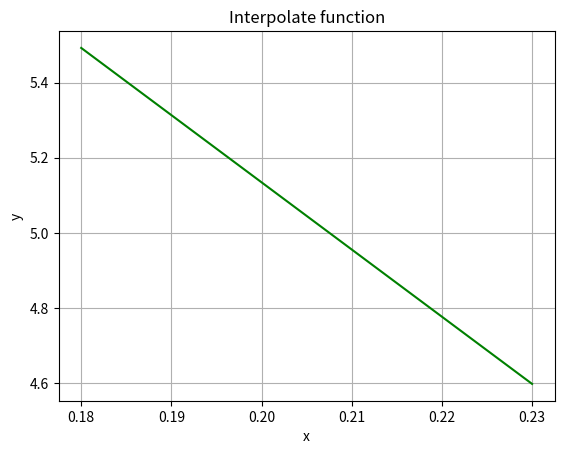

Recreate this plot in Python.
import numpy as np
import math
import matplotlib.pyplot as plt
x = np.array([0.18, 0.185, 0.19, 0.195, 0.2, 0.205, 0.21, 0.215, 0.22, 0.225, 0.23])
y = np.array([5.5154, 5.4669, 5.3263, 5.1930, 5.0664, 4.9461, 4.8317, 4.7226, 4.6185, 4.5191, 4.4242])
x1 = 0.184
x2 = 0.221
h = x[1] - x[0]
q1 = (x1 - x[0])/h
q2 = (x2 - x[9])/h
y1 = np.array([None]*10)
y2 = np.array([None]*9)
y3 = np.array([None]*8)
y4 = np.array([None]*7)
y5 = np.array([None]*6)
y6 = np.array([None]*5)
y7 = np.array([None]*4)
y8 = np.array([None]*3)
y9 = np.array([None]*2)
y10 = np.array([None]*1)
i = 0
while i < len(y)-1:
    y1[i] = y[i+1] - y[i]
    i = i + 1
print("y1: ", y1)

i = 0
while i < len(y1)-1:
    y2[i] = y1[i+1] - y1[i]
    i = i + 1
print("y2: ", y2)

i = 0
while i < len(y2)-1:
    y3[i] = y2[i+1] - y2[i]
    i = i + 1
print("y3: ", y3)

i = 0
while i < len(y3)-1:
    y4[i] = y3[i+1] - y3[i]
    i = i + 1
print("y4: ", y4)

i = 0
while i < len(y4)-1:
    y5[i] = y4[i+1] - y4[i]
    i = i + 1
print("y5: ", y5)

i = 0
while i < len(y5)-1:
    y6[i] = y5[i+1] - y5[i]
    i = i + 1
print("y6: ", y6)

i = 0
while i < len(y6)-1:
    y7[i] = y6[i+1] - y6[i]
    i = i + 1
print("y7: ", y7)

i = 0
while i < len(y7)-1:
    y8[i] = y7[i+1] - y7[i]
    i = i + 1
print("y8: ", y8)

i = 0
while i < len(y8)-1:
    y9[i] = y8[i+1] - y8[i]
    i = i + 1
print("y9: ", y9)

i = 0
while i < len(y9)-1:
    y10[i] = y9[i+1] - y9[i]
    i = i + 1
print("y10: ", y10)

NeutonForm1 = y[0] + q1*y1[0] + ((q1*(q1 - 1))/math.factorial(2))*y2[0] + ((q1*(q1 - 1)*(q1 - 2))/math.factorial(3))*y3[0] + ((q1*(q1 - 1)*(q1 - 2)*(q1 - 3))/math.factorial(4))*y4[0] + ((q1*(q1 - 1)*(q1 - 2)*(q1 - 3)*(q1 - 4))/math.factorial(5))*y5[0] + ((q1*(q1 - 1)*(q1 - 2)*(q1 - 3)*(q1 - 4)*(q1 - 5))/math.factorial(6))*y6[0] + ((q1*(q1 - 1)*(q1 - 2)*(q1 - 3)*(q1 - 4)*(q1 - 5)*(q1 - 6))/math.factorial(7))*y7[0] + ((q1*(q1 - 1)*(q1 - 2)*(q1 - 3)*(q1 - 4)*(q1 - 5)*(q1 - 6)*(q1 - 7))/math.factorial(8))*y8[0] + ((q1*(q1 - 1)*(q1 - 2)*(q1 - 3)*(q1 - 4)*(q1 - 5)*(q1 - 6)*(q1 - 7)*(q1 - 8))/math.factorial(9))*y9[0]
print(NeutonForm1)
NeutonForm2 = y[9] + q2*y1[8] + ((q2*(q2 + 1))/math.factorial(2))*y2[7] + ((q2*(q2 + 1)*(q2 + 2))/math.factorial(3))*y3[6] + ((q2*(q2 + 1)*(q2 + 2)*(q2 + 3))/math.factorial(4))*y4[5] + ((q2*(q2 + 1)*(q2 + 2)*(q2 + 3)*(q2 + 4))/math.factorial(5))*y5[4] + ((q2*(q2 + 1)*(q2 + 2)*(q2 + 3)*(q2 + 4)*(q1 + 5))/math.factorial(6))*y6[3] + ((q2*(q2 + 1)*(q2 + 2)*(q2 + 3)*(q2 + 4)*(q1 + 5)*(q1 + 6))/math.factorial(7))*y7[2] + ((q2*(q2 + 1)*(q2 + 2)*(q2 + 3)*(q2 + 4)*(q2 + 5)*(q2 + 6)*(q2 + 7))/math.factorial(8))*y8[1] + ((q2*(q2 + 1)*(q2 + 2)*(q2 + 3)*(q2 + 4)*(q2 + 5)*(q2 + 6)*(q2 + 7)*(q2 + 8))/math.factorial(9))*y9[0]
print(NeutonForm2)

linspx = np.linspace(0.18, 0.23, 200)
linspy = np.linspace(NeutonForm1, NeutonForm2, 200)
plt.xlabel("x")
plt.ylabel("y")
plt.title("Interpolate function")
plt.plot(linspx, linspy, 'g-')
plt.grid()
plt.show()